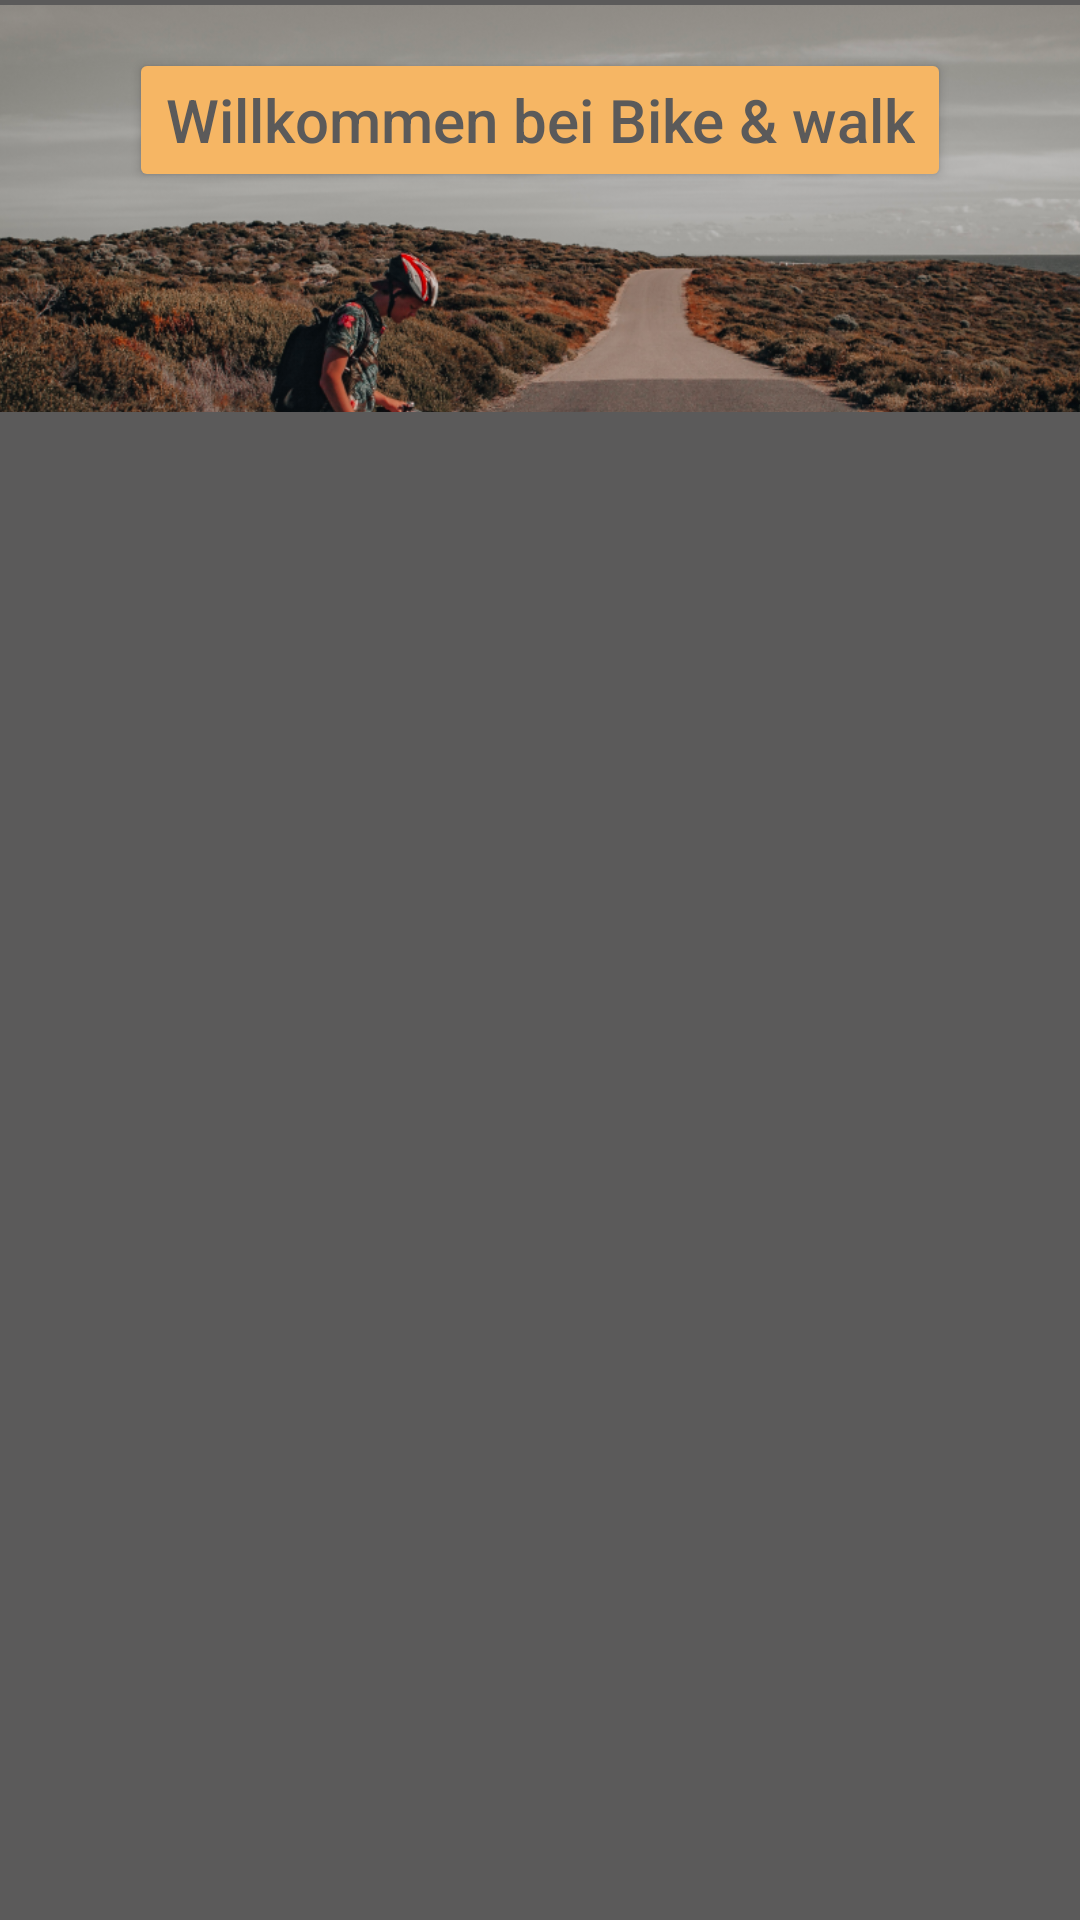

Write the Android layout XML for this screen, with the resource values it uses.
<!-- AndroidManifest.xml: application theme Theme.AbschlussAufgabe -->
<!-- res/layout/fragment_home.xml -->
<?xml version="1.0" encoding="utf-8"?>
<layout xmlns:android="http://schemas.android.com/apk/res/android"
    xmlns:app="http://schemas.android.com/apk/res-auto"
    xmlns:tools="http://schemas.android.com/tools">

    <data>

    </data>

    <androidx.constraintlayout.widget.ConstraintLayout
        android:id="@+id/frameLayout"
        android:layout_width="match_parent"
        android:layout_height="match_parent"
        android:background="@color/background"
        tools:context=".ui.HomeFragment">


        <ImageView
            android:id="@+id/imageView4"
            android:layout_width="405dp"
            android:layout_height="139dp"
            android:src="@drawable/natur"
            app:layout_constraintEnd_toEndOf="parent"
            app:layout_constraintHorizontal_bias="0.444"
            app:layout_constraintStart_toStartOf="parent"
            app:layout_constraintTop_toTopOf="parent" />

        <Button
            android:id="@+id/btn_kategorie"
            android:layout_width="wrap_content"
            android:layout_height="wrap_content"
            android:layout_marginTop="16dp"
            android:backgroundTint="@color/button"
            android:text="@string/willkommen_bei_bike_walk"
            android:textAllCaps="false"
            android:textColor="@color/background"
            android:textSize="20sp"
            app:layout_constraintEnd_toEndOf="parent"
            app:layout_constraintStart_toStartOf="parent"
            app:layout_constraintTop_toTopOf="@+id/imageView4" />

        <androidx.recyclerview.widget.RecyclerView
            android:id="@+id/rv_images"
            android:layout_width="match_parent"
            android:layout_height="0dp"
            android:layout_marginTop="8dp"
            android:background="@color/background"
            android:backgroundTint="@color/background"
            app:layoutManager="androidx.recyclerview.widget.LinearLayoutManager"
            app:layout_constraintBottom_toBottomOf="parent"
            app:layout_constraintEnd_toEndOf="parent"
            app:layout_constraintStart_toStartOf="parent"
            app:layout_constraintTop_toBottomOf="@+id/imageView4"
            app:spanCount="1"
            tools:listitem="@layout/item_home" />


    </androidx.constraintlayout.widget.ConstraintLayout>
</layout>
<!-- res/layout/item_home.xml (included above) -->
<?xml version="1.0" encoding="utf-8"?>
<layout xmlns:tools="http://schemas.android.com/tools"
    xmlns:app="http://schemas.android.com/apk/res-auto"
    xmlns:android="http://schemas.android.com/apk/res/android">

    <data>

    </data>


    <com.google.android.material.card.MaterialCardView
        android:layout_width="match_parent"
        android:layout_height="520dp">

        <androidx.constraintlayout.widget.ConstraintLayout
            android:layout_width="match_parent"
            android:layout_height="match_parent"
            android:background="@color/black">

            <ImageView
                android:id="@+id/iv_home"
                android:layout_width="match_parent"
                android:layout_height="wrap_content"
                android:background="@color/background"
                android:backgroundTint="@color/background"
                app:layout_constraintBottom_toBottomOf="parent"
                app:layout_constraintEnd_toEndOf="parent"
                app:layout_constraintStart_toStartOf="parent"
                app:layout_constraintTop_toTopOf="parent"
                app:srcCompat="@drawable/rv_bild_01" />
        </androidx.constraintlayout.widget.ConstraintLayout>
    </com.google.android.material.card.MaterialCardView>

</layout>
<!-- resources referenced by this layout -->
<resources>
  <color name="background">#5B5A5A</color>
  <color name="black">#FF000000</color>
  <color name="button">#F6B664</color>
  <!-- drawable natur: png bitmap (drawable, 400968 bytes) -->
  <string name="willkommen_bei_bike_walk">Willkommen bei Bike &amp; walk</string>
  <style name="Theme.AbschlussAufgabe" parent="Base.Theme.AbschlussAufgabe" />
  <style name="Base.Theme.AbschlussAufgabe" parent="Theme.Material3.DayNight.NoActionBar">
          
          
          <item name="android:windowTranslucentStatus">true</item>
          <item name="android:windowTranslucentNavigation">true</item>
      </style>
</resources>
